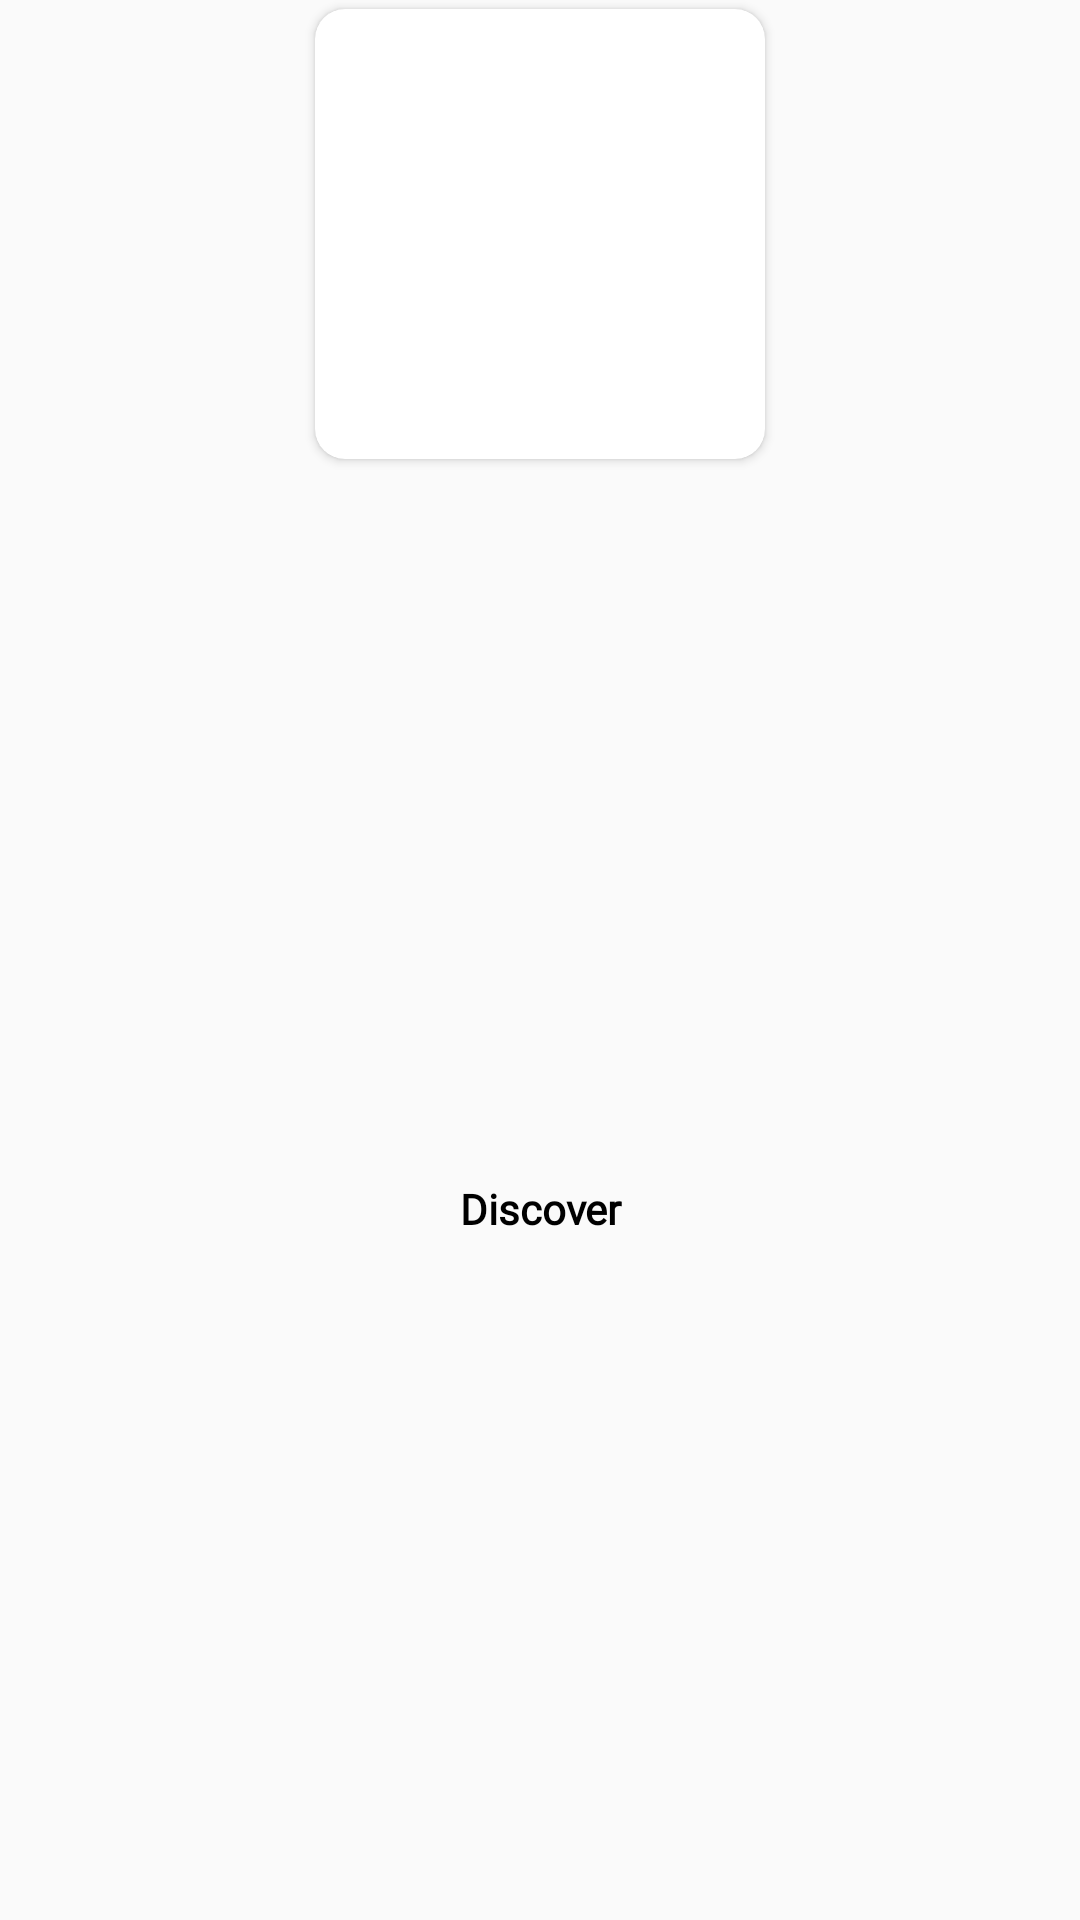

This screen was rendered from an Android layout file. Write that file and the resources it references.
<!-- AndroidManifest.xml: application theme Theme.FitternityDemo -->
<!-- res/layout/discount_list_item.xml -->
<?xml version="1.0" encoding="utf-8"?>
<LinearLayout android:orientation="vertical"
    android:layout_width="wrap_content"
    android:layout_height="wrap_content"
    android:gravity="center"
    android:layout_marginRight="10dp"
    xmlns:android="http://schemas.android.com/apk/res/android"
    xmlns:app="http://schemas.android.com/apk/res-auto">

    <androidx.cardview.widget.CardView
        android:id="@+id/cardview"
        android:layout_width="wrap_content"
        android:layout_height="wrap_content"
        app:cardPreventCornerOverlap="false"
        app:cardUseCompatPadding="true"
        app:cardCornerRadius="10dp"
        app:cardElevation="2dp">

            <ImageView
                android:id="@+id/image_cover"
                android:layout_width="150dp"
                android:layout_height="150dp"
                android:scaleType="centerCrop"/>

    </androidx.cardview.widget.CardView>

    <TextView
        android:id="@+id/name"
        android:gravity="center"
        android:layout_marginTop="@dimen/dp_10"
        android:layout_gravity="center"
        android:layout_weight="1"
        android:layout_width="150dp"
        android:layout_height="wrap_content"
        android:textStyle="bold"
        android:text="Discover"
        android:fontFamily="@font/opensans_regular"
        android:textSize="@dimen/sp_sm14"
        android:textColor="@color/black"/>

</LinearLayout>
<!-- resources referenced by this layout -->
<resources>
  <color name="black">#FF000000</color>
  <dimen name="dp_10">10dp</dimen>
  <dimen name="sp_sm14">14sp</dimen>
  <style name="Theme.FitternityDemo" parent="Theme.AppCompat.Light.NoActionBar">
          
          <item name="colorPrimary">@color/colorPrimary</item>
          <item name="colorPrimaryVariant">@color/colorPrimary</item>
          <item name="colorOnPrimary">@color/white</item>
          
          <item name="colorSecondary">@color/teal_200</item>
          <item name="colorSecondaryVariant">@color/teal_700</item>
          <item name="colorOnSecondary">@color/black</item>
          
          <item name="android:statusBarColor" tools:targetApi="l">?attr/colorPrimaryVariant</item>
          <item name="android:windowLightStatusBar">true</item>
          
      </style>
  <color name="colorPrimary">#f6a42c</color>
  <color name="white">#FFFFFFFF</color>
  <color name="teal_200">#FF03DAC5</color>
  <color name="teal_700">#FF018786</color>
</resources>
